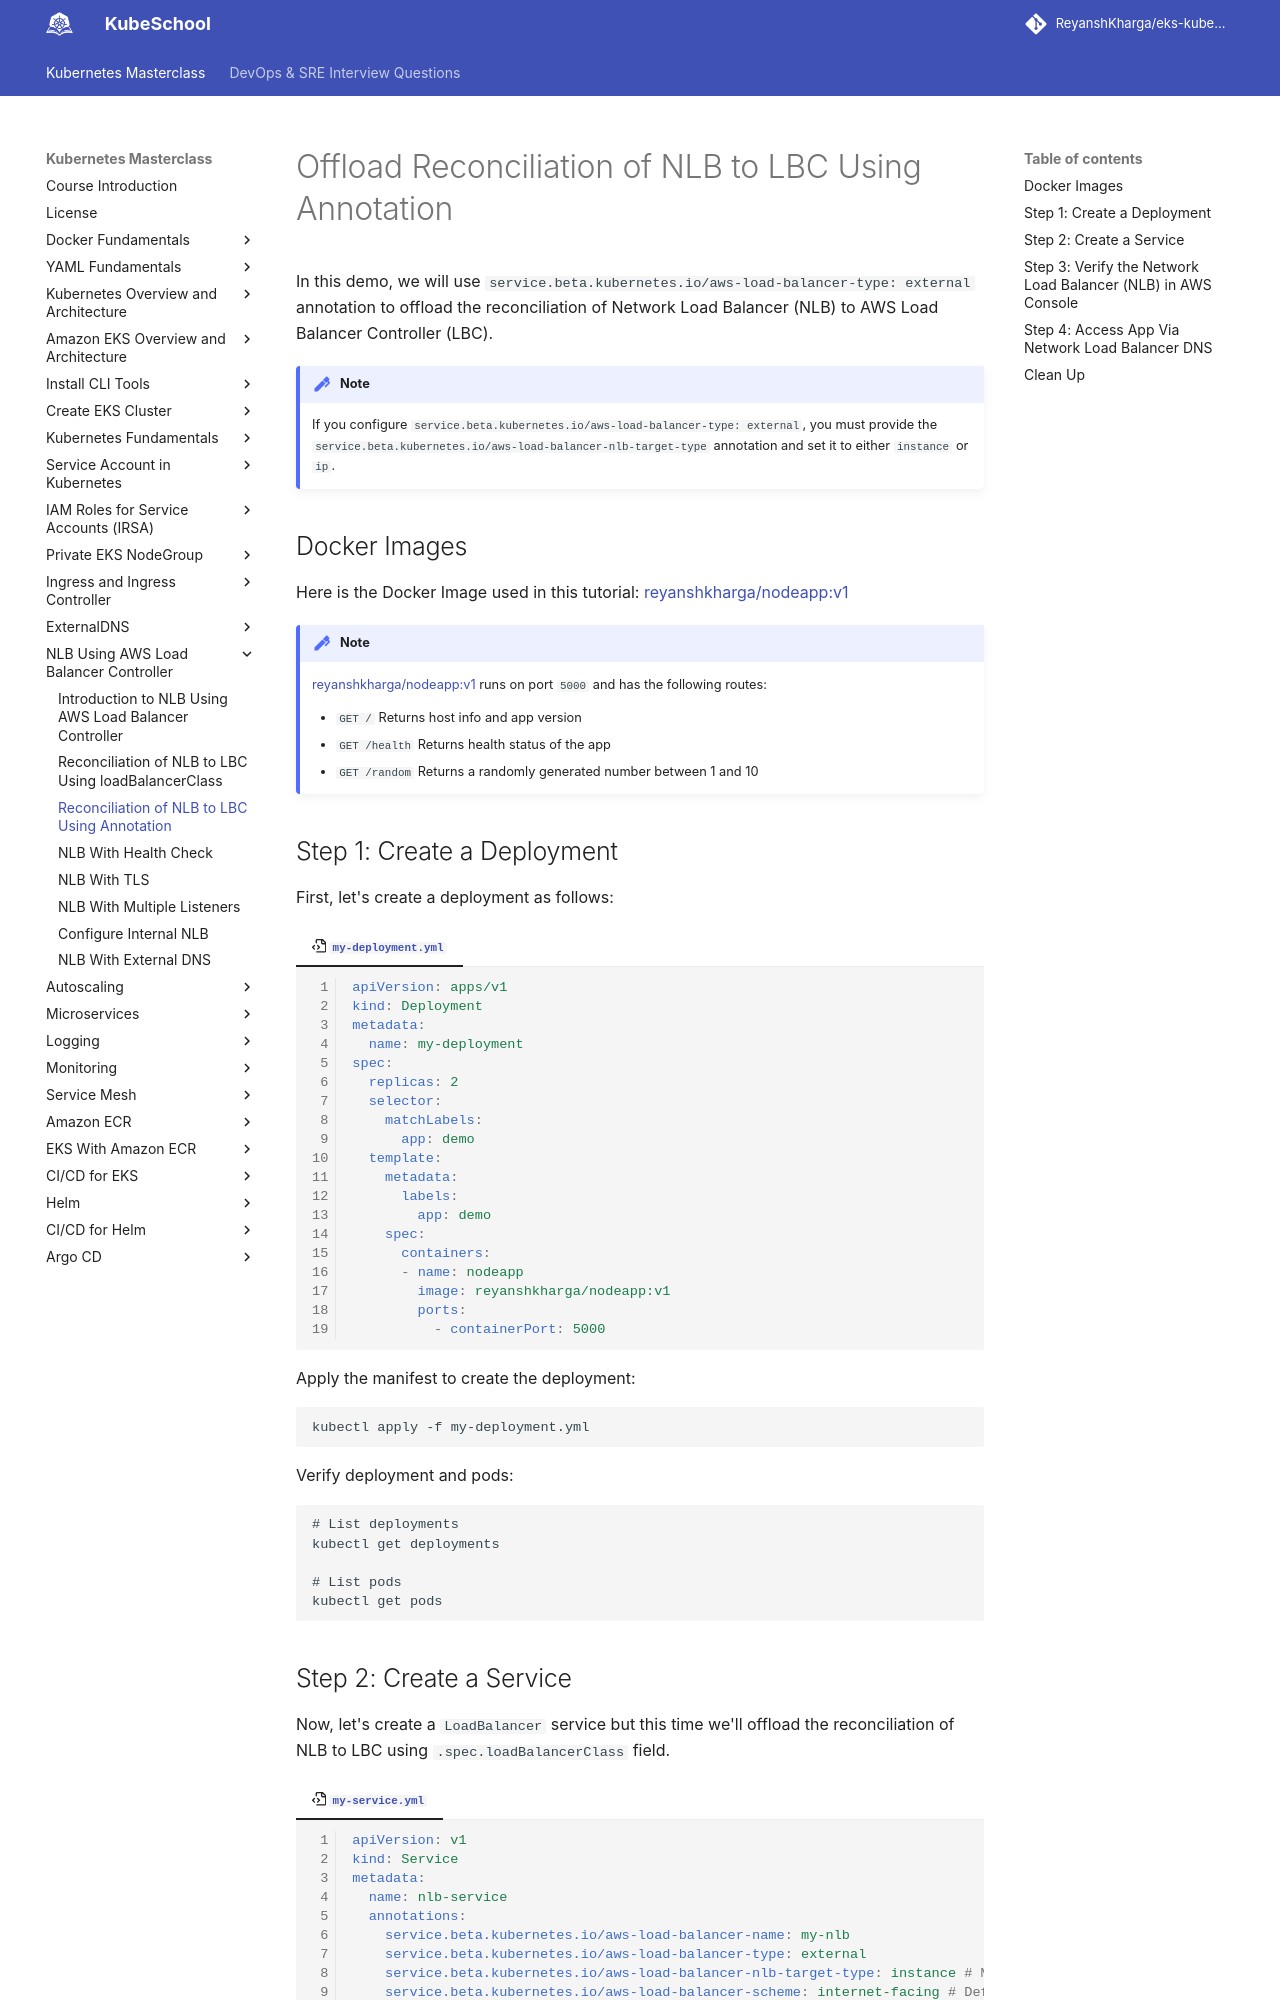

repository: ReyanshKharga/kloudkoncepts · page: kubernetes-on-eks/nlb-using-aws-load-balancer-controller/offload-reconciliation-of-nlb-to-lbc-using-annotation/index.html · generator: mkdocs

---
description: Easily Offload NLB Reconciliation to AWS Load Balancer Controller with LBC annotation. Simplify management and optimize your Network Load Balancer (NLB) with LBC. 
---

# Offload Reconciliation of NLB to LBC Using Annotation

In this demo, we will use `service.beta.kubernetes.io/aws-load-balancer-type: external` annotation to offload the reconciliation of Network Load Balancer (NLB) to AWS Load Balancer Controller (LBC).

!!! note
    If you configure `service.beta.kubernetes.io/aws-load-balancer-type: external`, you must provide the `service.beta.kubernetes.io/aws-load-balancer-nlb-target-type` annotation and set it to either `instance` or `ip`.


## Docker Images

Here is the Docker Image used in this tutorial: [reyanshkharga/nodeapp:v1]{:target="_blank"}

!!! note
    [reyanshkharga/nodeapp:v1]{:target="_blank"} runs on port `5000` and has the following routes:

    - `GET /` Returns host info and app version
    - `GET /health` Returns health status of the app
    - `GET /random` Returns a randomly generated number between 1 and 10


## Step 1: Create a Deployment

First, let's create a deployment as follows:

=== ":octicons-file-code-16: `my-deployment.yml`"

    ```yaml linenums="1"
    apiVersion: apps/v1
    kind: Deployment
    metadata:
      name: my-deployment
    spec:
      replicas: 2
      selector:
        matchLabels:
          app: demo
      template:
        metadata:
          labels:
            app: demo
        spec:
          containers:
          - name: nodeapp
            image: reyanshkharga/nodeapp:v1
            ports:
              - containerPort: 5000
    ```

Apply the manifest to create the deployment:

```
kubectl apply -f my-deployment.yml
```

Verify deployment and pods:

```
# List deployments
kubectl get deployments

# List pods
kubectl get pods
```
